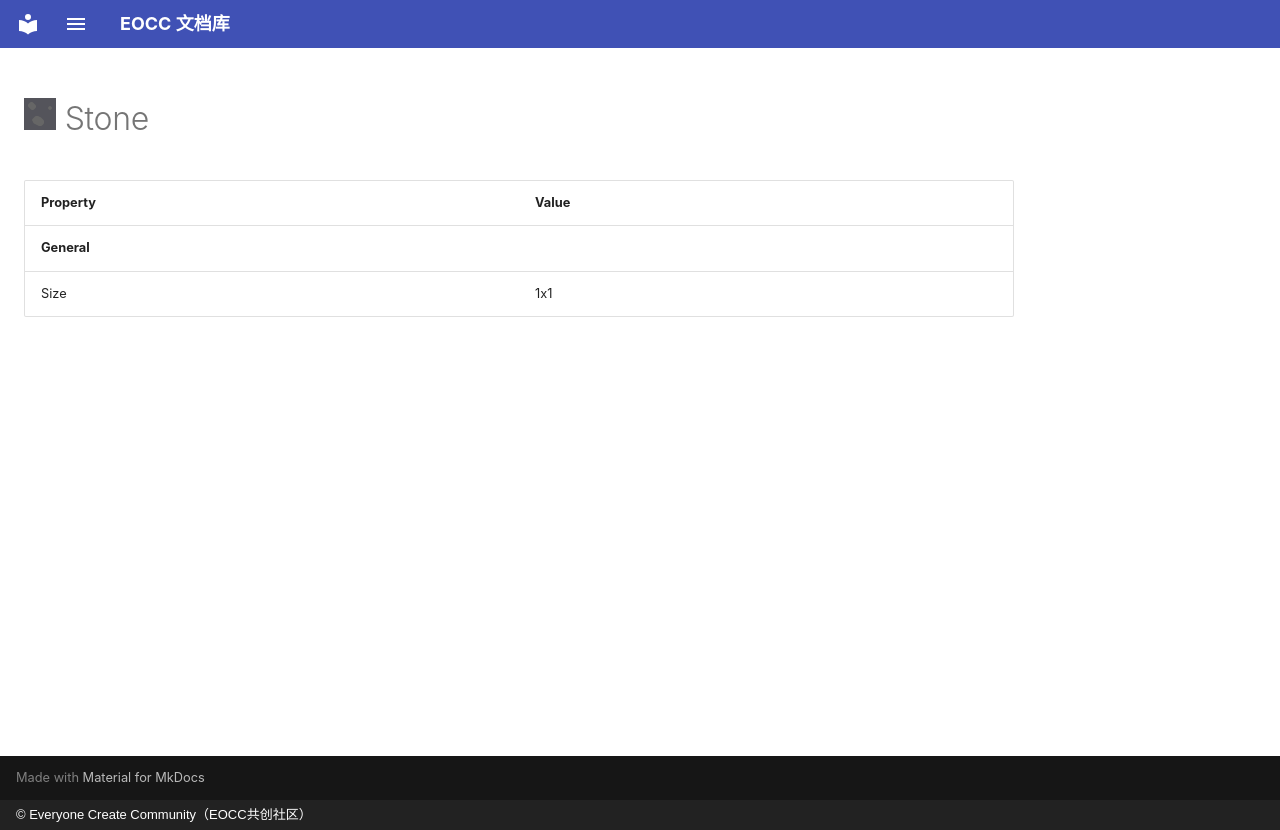

repository: eoccc/eoccc.github.io · page: wiki/mindustry/en/content/blocks/environment/33-stone/index.html · generator: mkdocs · copyright: © Everyone Create Community（EOCC共创社区）

# <img src="../../../../../../../ext/img/mindustry/block-stone-ui.png" alt=""> Stone

| Property | Value |
|---|---|
| **General** |  |
| Size | 1x1 |
